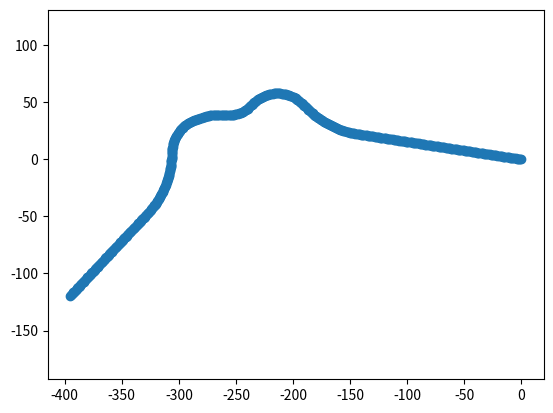

Recreate this plot in Python.
# MIT License
#
# Copyright (c) 2018, Andrew Warrington
#
# Permission is hereby granted, free of charge, to any person obtaining a copy
# of this software and associated documentation files (the "Software"), to deal
# in the Software without restriction, including without limitation the rights
# to use, copy, modify, merge, publish, distribute, sublicense, and/or sell
# copies of the Software, and to permit persons to whom the Software is
# furnished to do so, subject to the following conditions:
#
# The above copyright notice and this permission notice shall be included in all
# copies or substantial portions of the Software.
#
# THE SOFTWARE IS PROVIDED "AS IS", WITHOUT WARRANTY OF ANY KIND, EXPRESS OR
# IMPLIED, INCLUDING BUT NOT LIMITED TO THE WARRANTIES OF MERCHANTABILITY,
# FITNESS FOR A PARTICULAR PURPOSE AND NONINFRINGEMENT. IN NO EVENT SHALL THE
# AUTHORS OR COPYRIGHT HOLDERS BE LIABLE FOR ANY CLAIM, DAMAGES OR OTHER
# LIABILITY, WHETHER IN AN ACTION OF CONTRACT, TORT OR OTHERWISE, ARISING FROM,
# OUT OF OR IN CONNECTION WITH THE SOFTWARE OR THE USE OR OTHER DEALINGS IN THE
# SOFTWARE.

'''
generateRandomCourse.py
[redacted]

TL;DR -- This script contains the utilities for generating a random course
(or a fixed course using a seed).
'''

import numpy as np
import matplotlib.pyplot as plt

t_max = 500

def generate_course(_seed=None, _straight=False):
	
	# Seed np if we are generating a fixed course.
	np.random.seed(_seed)
	
	# Define course parameters.
	velocity = 1
	if _straight:
		switch_probability = 0.00
	else:
		switch_probability = 0.01
	waypoint_curvature_sd = np.square(np.pi / 3)
	current_bearing = 2 * np.pi * np.random.rand()
	bearing_change_mean = 40
	starting_steps = 10
	ending_steps = 10

	# Define automated stuff.
	target_bearing = current_bearing
	middlet_max = t_max - starting_steps - ending_steps
	
	# Define course holders and counters.
	x_points = np.zeros((t_max, 2))
	b_points = np.zeros((t_max, 1))
	c_points = np.zeros((t_max, 1))
	v_points = np.zeros((t_max, 2))  # x, y.
	
	x_points[0, ] = [0.0, 0.0]
	c_points[0] = 0.0
	b_points[0] = current_bearing
	v_points[0, ] = np.asarray([velocity * np.cos(current_bearing), velocity * np.sin(current_bearing)])
	current_curvature = 0.0
	point_counter = 1

	# Create starting straight.
	for i in range(1, starting_steps):
		x_points[point_counter] = np.asarray([x_points[point_counter - 1, 0] + velocity * np.cos(current_bearing), x_points[point_counter - 1, 1] + velocity * np.sin(current_bearing)])
		c_points[point_counter] = current_curvature
		b_points[point_counter] = current_bearing
		v_points[point_counter, ] = np.asarray([velocity * np.cos(current_bearing), velocity * np.sin(current_bearing)])
		
		point_counter = point_counter + 1
	
	# Create intermediate path.
	for i in range(middlet_max):
		
		x_points[point_counter] = np.asarray([x_points[point_counter - 1, 0] + velocity * np.cos(current_bearing), x_points[point_counter - 1, 1] + velocity * np.sin(current_bearing)])
		c_points[point_counter] = current_curvature
		b_points[point_counter] = current_bearing
		v_points[point_counter, ] = np.asarray([velocity * np.cos(current_bearing), velocity * np.sin(current_bearing)])
		
		if switch_probability > np.random.rand():
			target_bearing = np.random.normal(current_bearing, waypoint_curvature_sd)
			change_steps = np.random.poisson(bearing_change_mean)
			next_bearings = np.linspace(current_bearing, target_bearing, change_steps)
		
		if np.abs(target_bearing - current_bearing) < 0.0001:
			current_bearing = target_bearing
			current_curvature = 0
		else:
			current_curvature = current_bearing - next_bearings[0]
			current_bearing = next_bearings[0]
			next_bearings = next_bearings[1:]
		
		point_counter = point_counter + 1
		
	# Create the final straight.
	for i in range(ending_steps):
		x_points[point_counter] = np.asarray([x_points[point_counter - 1, 0] + velocity * np.cos(current_bearing), x_points[point_counter - 1, 1] + velocity * np.sin(current_bearing)])
		c_points[point_counter] = 0
		b_points[point_counter] = current_bearing
		v_points[point_counter, ] = np.asarray([velocity * np.cos(current_bearing), velocity * np.sin(current_bearing)])
		
		point_counter = point_counter + 1
		
	np.random.seed()
		
	return {'x': x_points, 'c': c_points, 'b': b_points, 'v': v_points}
		
	
if __name__ == '__main__':
	course = generate_course()
	
	plt.figure()
	plt.scatter(course['x'][:, 0], course['x'][:, 1])
	plt.axis('equal')
	plt.pause(0.1)
	
	p = 0
